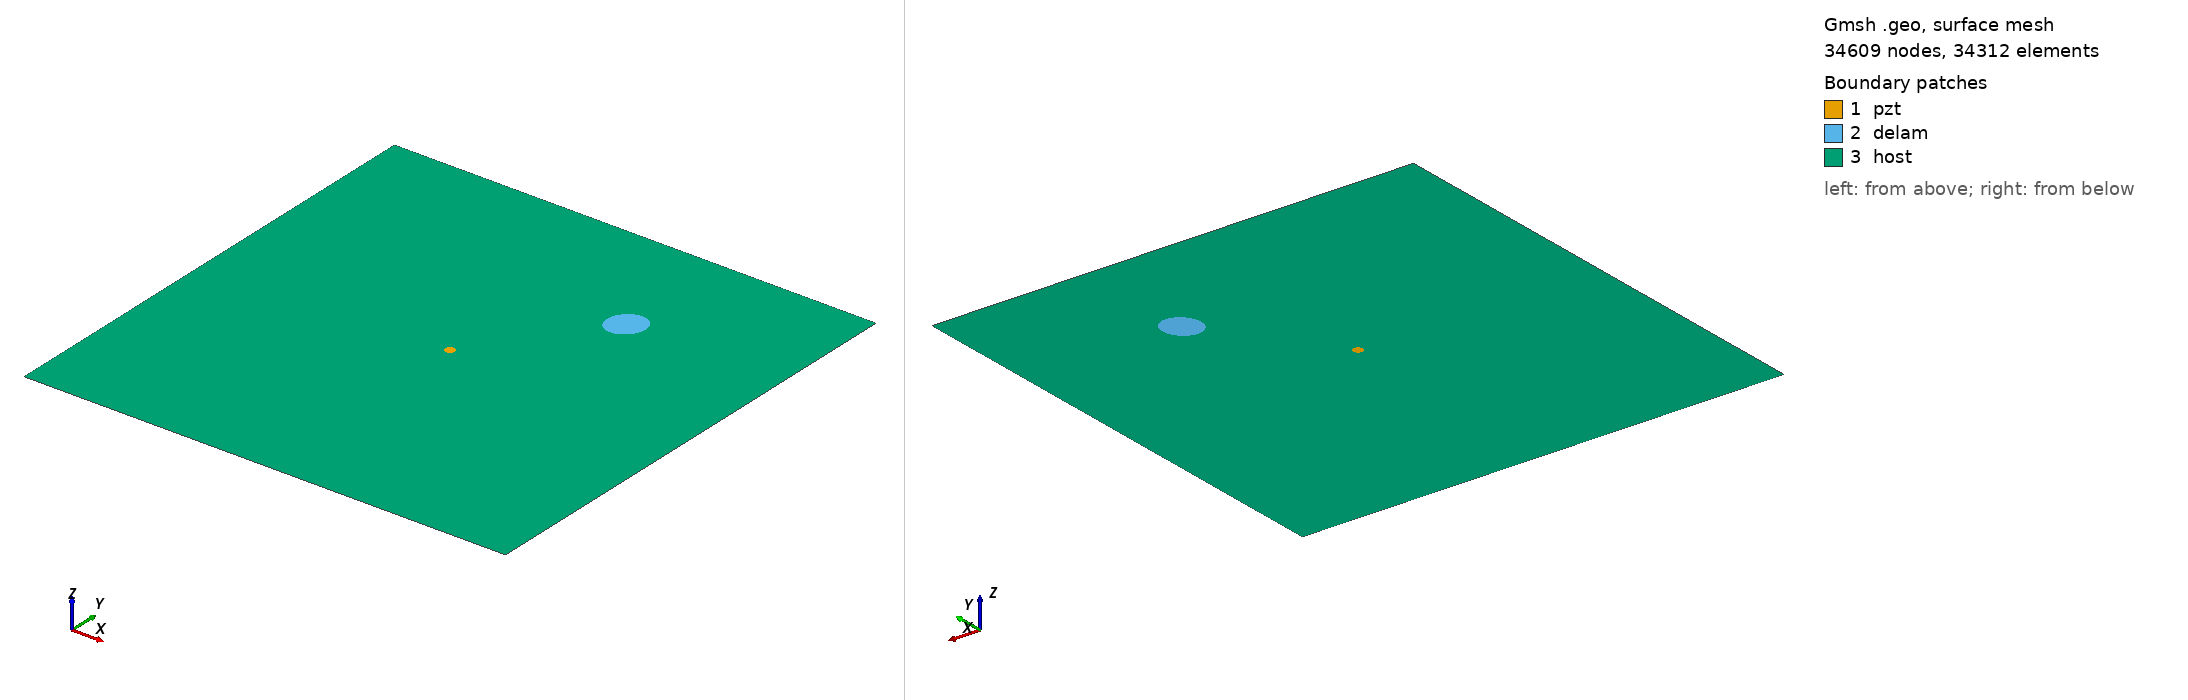

Gmsh geometry script, surface-meshed: 34609 nodes, 34312 surface elements. Boundary patches (legend numbers): 1 pzt, 2 delam, 3 host. Left view from above one corner, right view from below the opposite corner. Legend entries are the model's physical surfaces. The drawing asked Gmsh for element sizes between 1% and 20% of the model's largest extent; the script's own settings can give other sizes.

=== m1_rand_single_delam_86.geo (drawn) ===
SetFactory("OpenCASCADE");
L=0.500000; 
W=0.500000; 
a=0.019869; 
b=0.017289; 
x=0.338081; 
y=0.373330; 
alpha=0.305838 *Pi; 
r=0.005000; 
xpzt=0.250000; 
ypzt=0.250000; 
//+
Point(1) = {0, 0, 0, 1.0};
//+
Point(2) = {L, 0, 0, 1.0};
//+
Point(3) = {L, W, 0, 1.0};
//+
Point(4) = {0, W, 0, 1.0};
//+
Line(1) = {1, 2};
//+
Line(2) = {2, 3};
//+
Line(3) = {3, 4};
//+
Line(4) = {4, 1};
//+
Circle(5) = {xpzt, ypzt, -0, r, 0, 2*Pi};
//+
Ellipse(6) = {x, y, -0, a, b, 0, 2*Pi};
//+
Rotate {{0, 0, 1}, {x, y, 0}, alpha} {
  Curve{6}; 
}
//+
Curve Loop(1) = {4, 1, 2, 3};
//+
Curve Loop(2) = {6};
//+
Curve Loop(3) = {5};
//+
Curve Loop(4) = {6};
//+
Curve Loop(5) = {5};
//+
Plane Surface(1) = {5};
//+
Plane Surface(2) = {4};
//+
Plane Surface(3) = {1, 2, 3};
//+
Point(9) = {xpzt, ypzt, 0, 1.0};
//+
Point{9} In Surface {1};// mesh node at centre of pzt
//+
Physical Surface("pzt") = {1};
//+
Physical Surface("delam") = {2};
//+
Physical Surface("host") = {3};

Mesh.Algorithm = 6; // Frontal
Mesh.CharacteristicLengthFactor = 0.068000;
Mesh.CharacteristicLengthMin = 0.001000;
Mesh.CharacteristicLengthMax = 0.200000;
Mesh.RecombineAll = 1; // Apply recombination algorithm
Mesh.SubdivisionAlgorithm = 1; // 1: all quadrangles
Mesh.Smoothing = 1;
